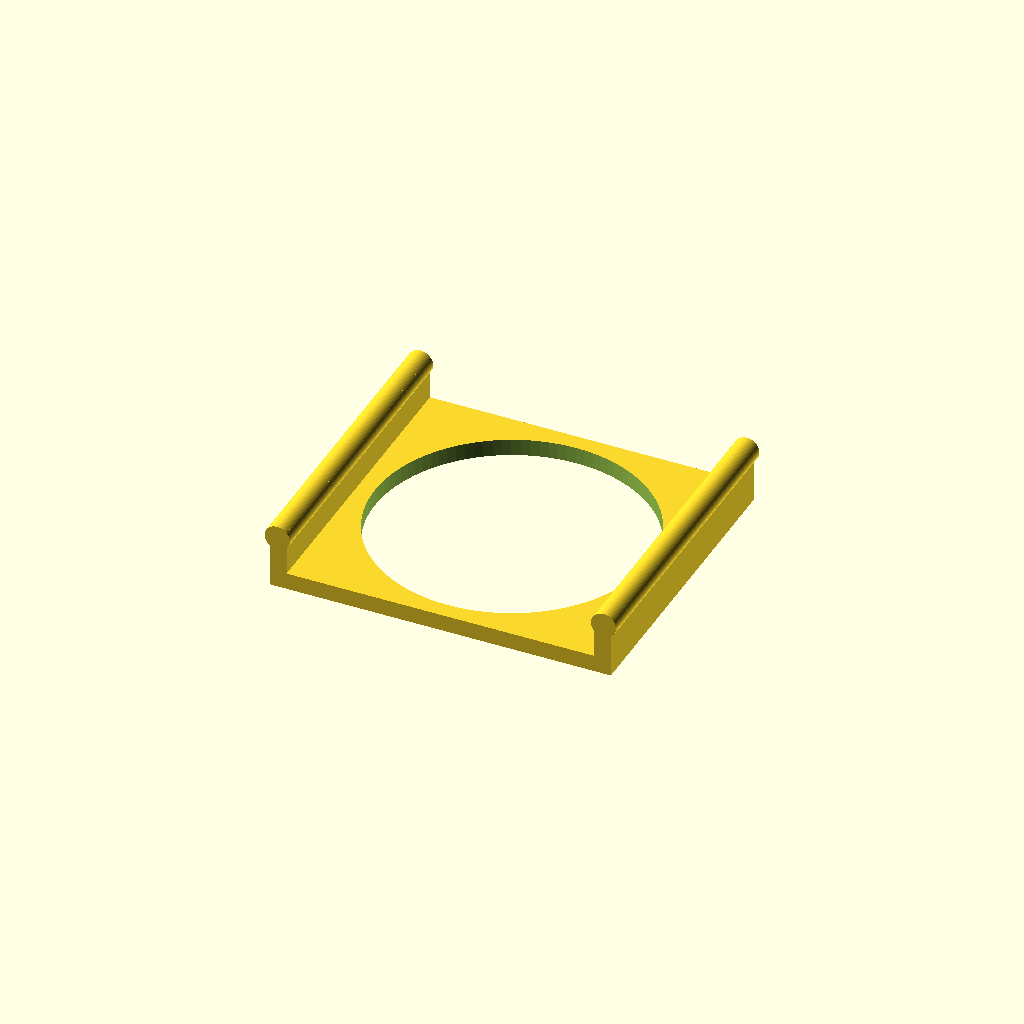
Cell 1: the model at its default parameters.
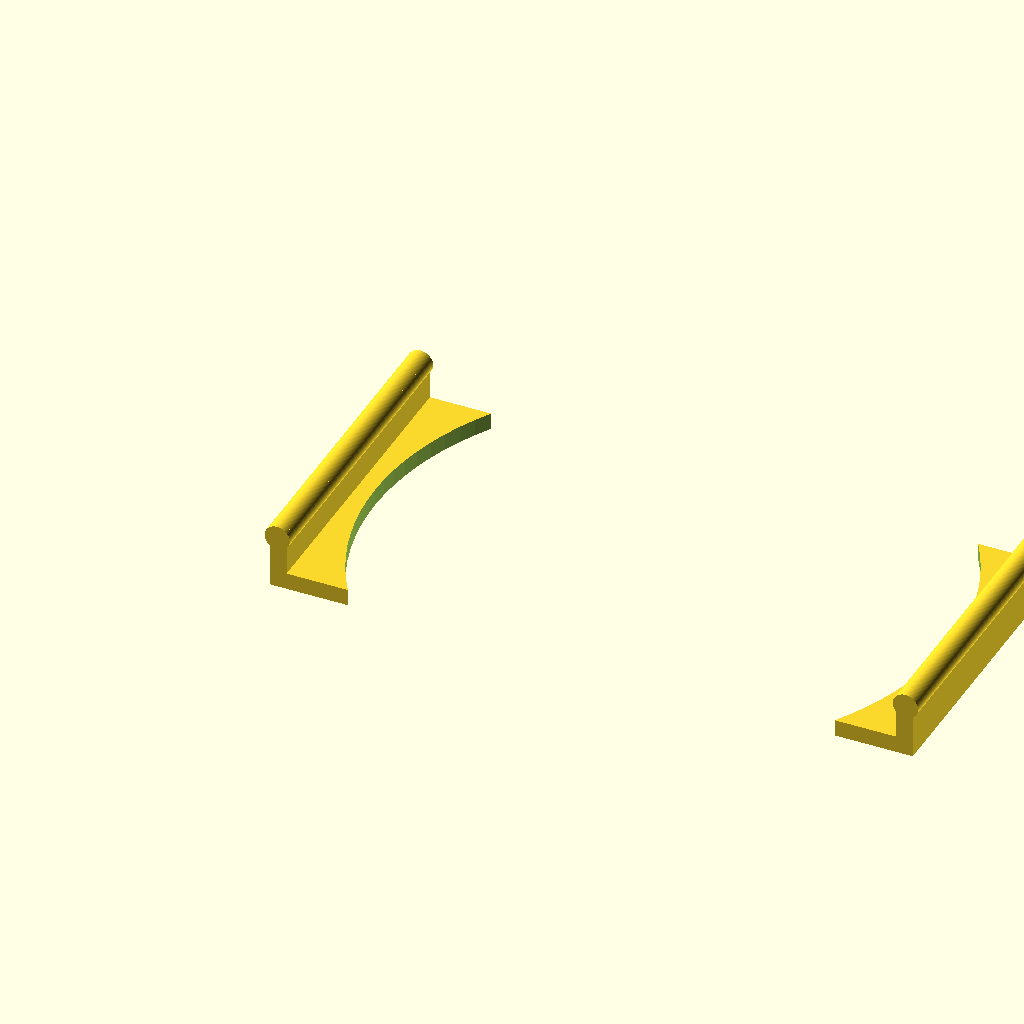
Cell 2 — l_base set to 108, the other parameters unchanged.
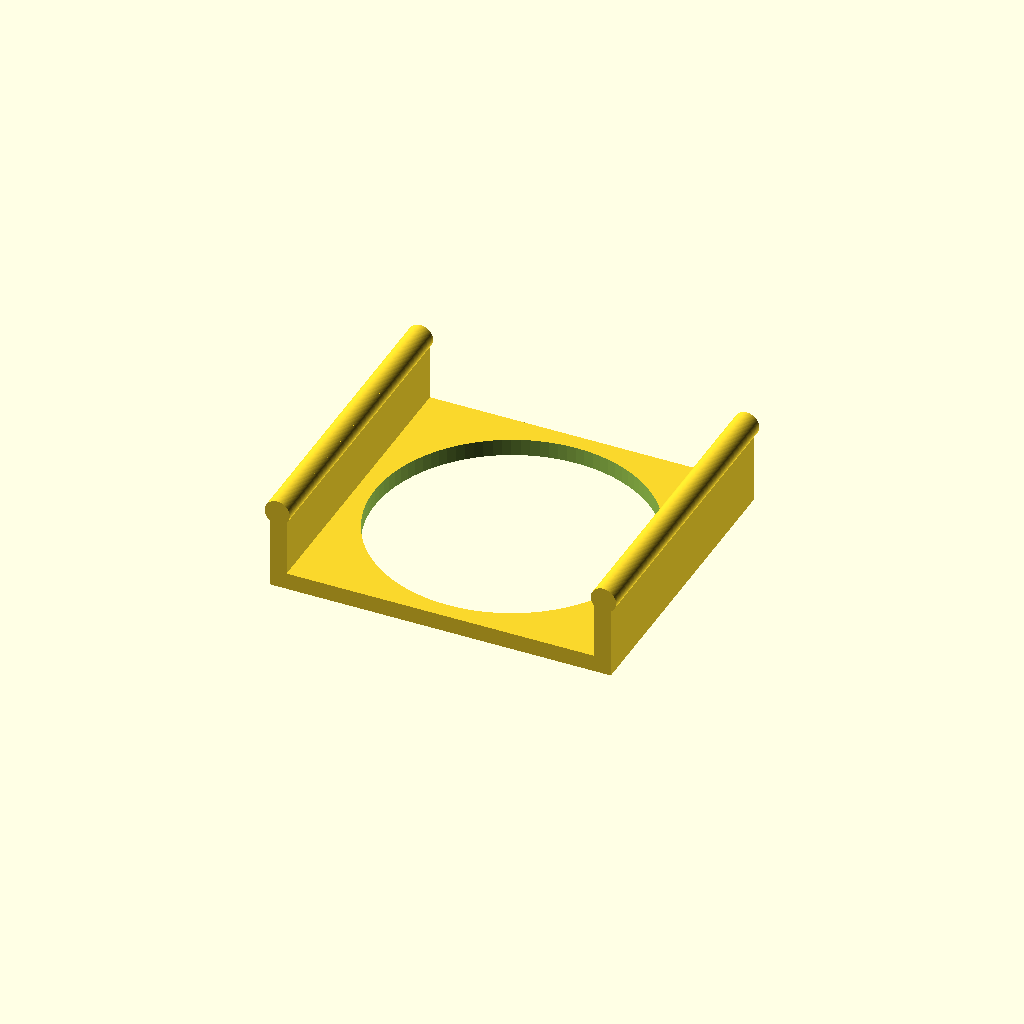
Cell 3 — d_base set to 10, the other parameters unchanged.
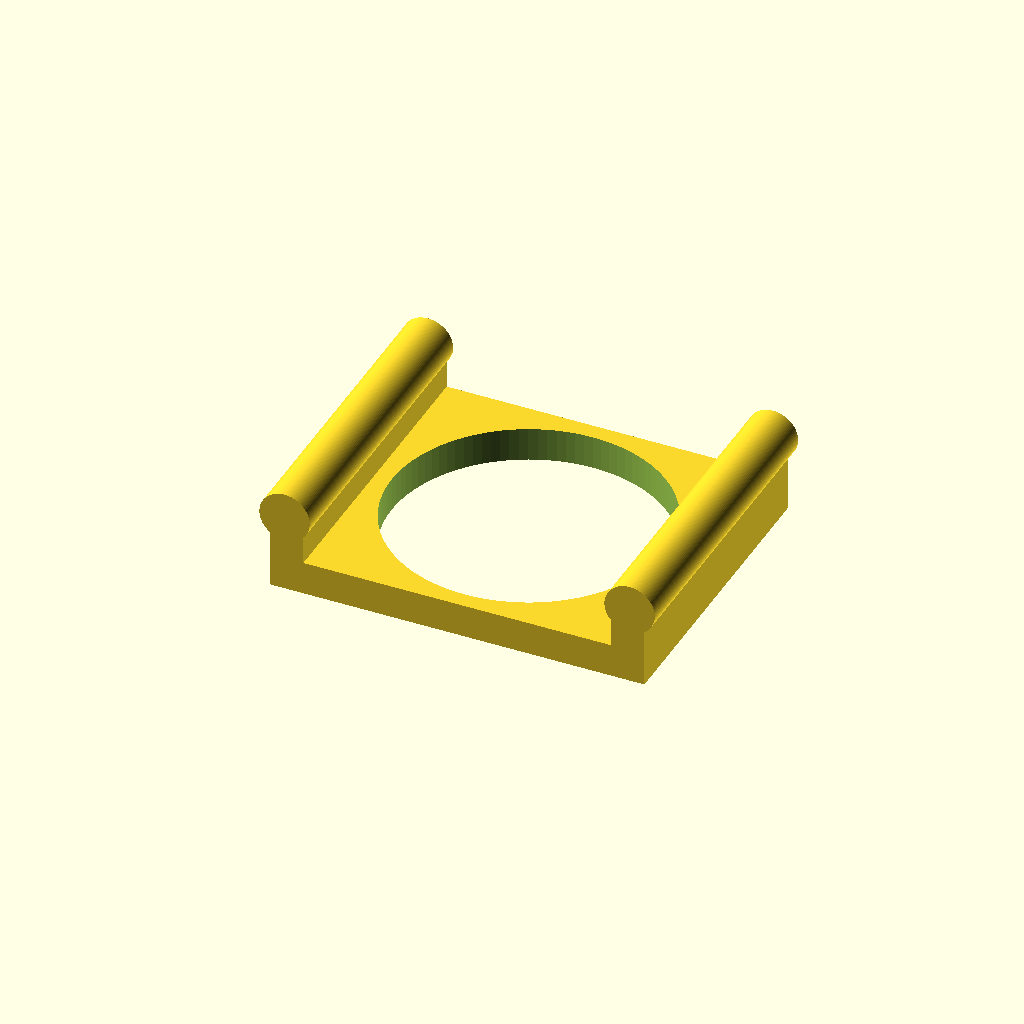
Cell 4: the same model with a_paredes = 6.
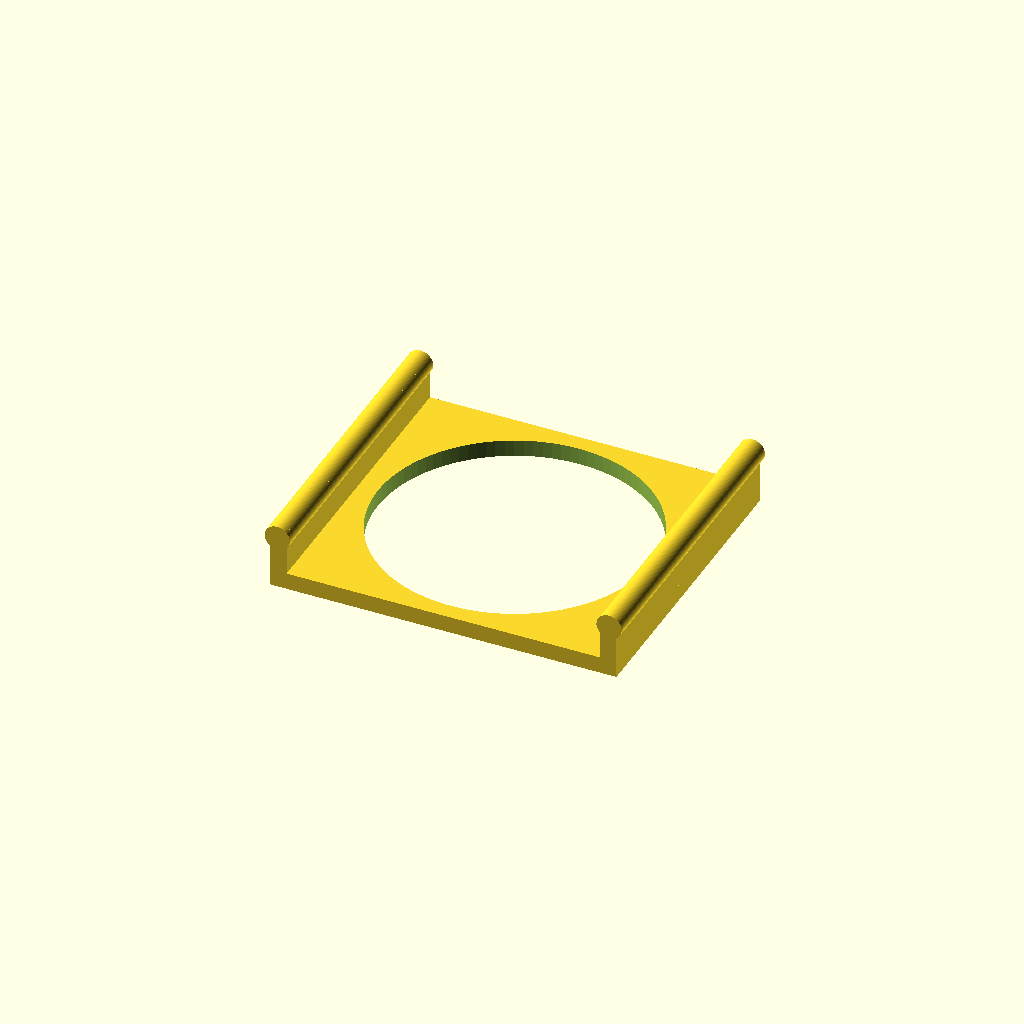
Cell 5: the same model with tol = 1.
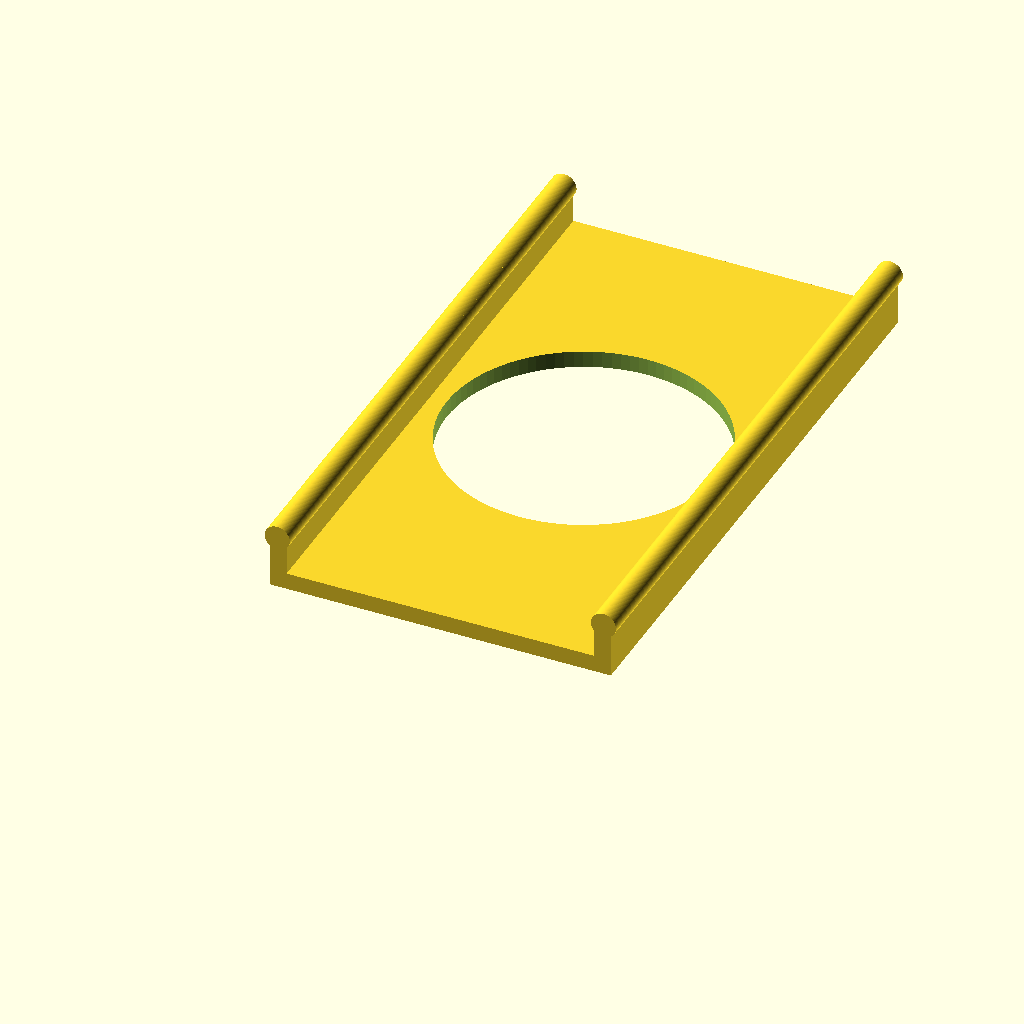
Cell 6 — l_total set to 110, the other parameters unchanged.
All cells are drawn from one camera (rotation 55°, 0°, 25°, orthographic, colour scheme Cornfield), so only the parameter changes between them.
The OpenSCAD source (porta_capsulas.scad):
l_base = 54;
d_base = 5;
a_paredes = 3;
tol = 0.5;
l_total = 55;

difference()
{
    union(){
        cube( [ l_base + 2 * a_paredes + 2 * tol, l_total, a_paredes ] );
        
        cube( [ a_paredes, l_total, 2 * a_paredes + d_base ] );
        translate( [ l_base + a_paredes + 2 * tol, 0, 0 ] ) {
            cube( [ a_paredes, l_total, 2 * a_paredes + d_base ] );
        }
        
        d_lombada = a_paredes * 1.5;
        
        x_dis = 0.5 * sqrt( d_lombada ^ 2 - ( a_paredes ) ^ 2 );
        
        translate( [ a_paredes - x_dis, 0, 2 * a_paredes + d_base - d_lombada / 2 + d_lombada / 2 - a_paredes / 2 ] )
            rotate( 90, [ -1, 0, 0 ] )
                cylinder( d = d_lombada, h = l_total, $fn = 100 );
        
        translate( [ l_base + 2 * a_paredes + 2 * tol - ( a_paredes - x_dis ), 0, 2 * a_paredes + d_base - d_lombada / 2 + d_lombada / 2 - a_paredes / 2 ] )
            rotate( 90, [ -1, 0, 0 ] )
                cylinder( d = d_lombada, h = l_total, $fn = 100 );
    }
    
    translate( [ l_base / 2 + a_paredes + tol, l_total / 2, -1 ] )
        cylinder( d = l_base - 5, h = a_paredes + 2, $fn = 100 );
}
Parameter table extracted from the source (name, type, default, range or options):
l_base: number, default 54
d_base: number, default 5
a_paredes: number, default 3
tol: number, default 0.5
l_total: number, default 55
